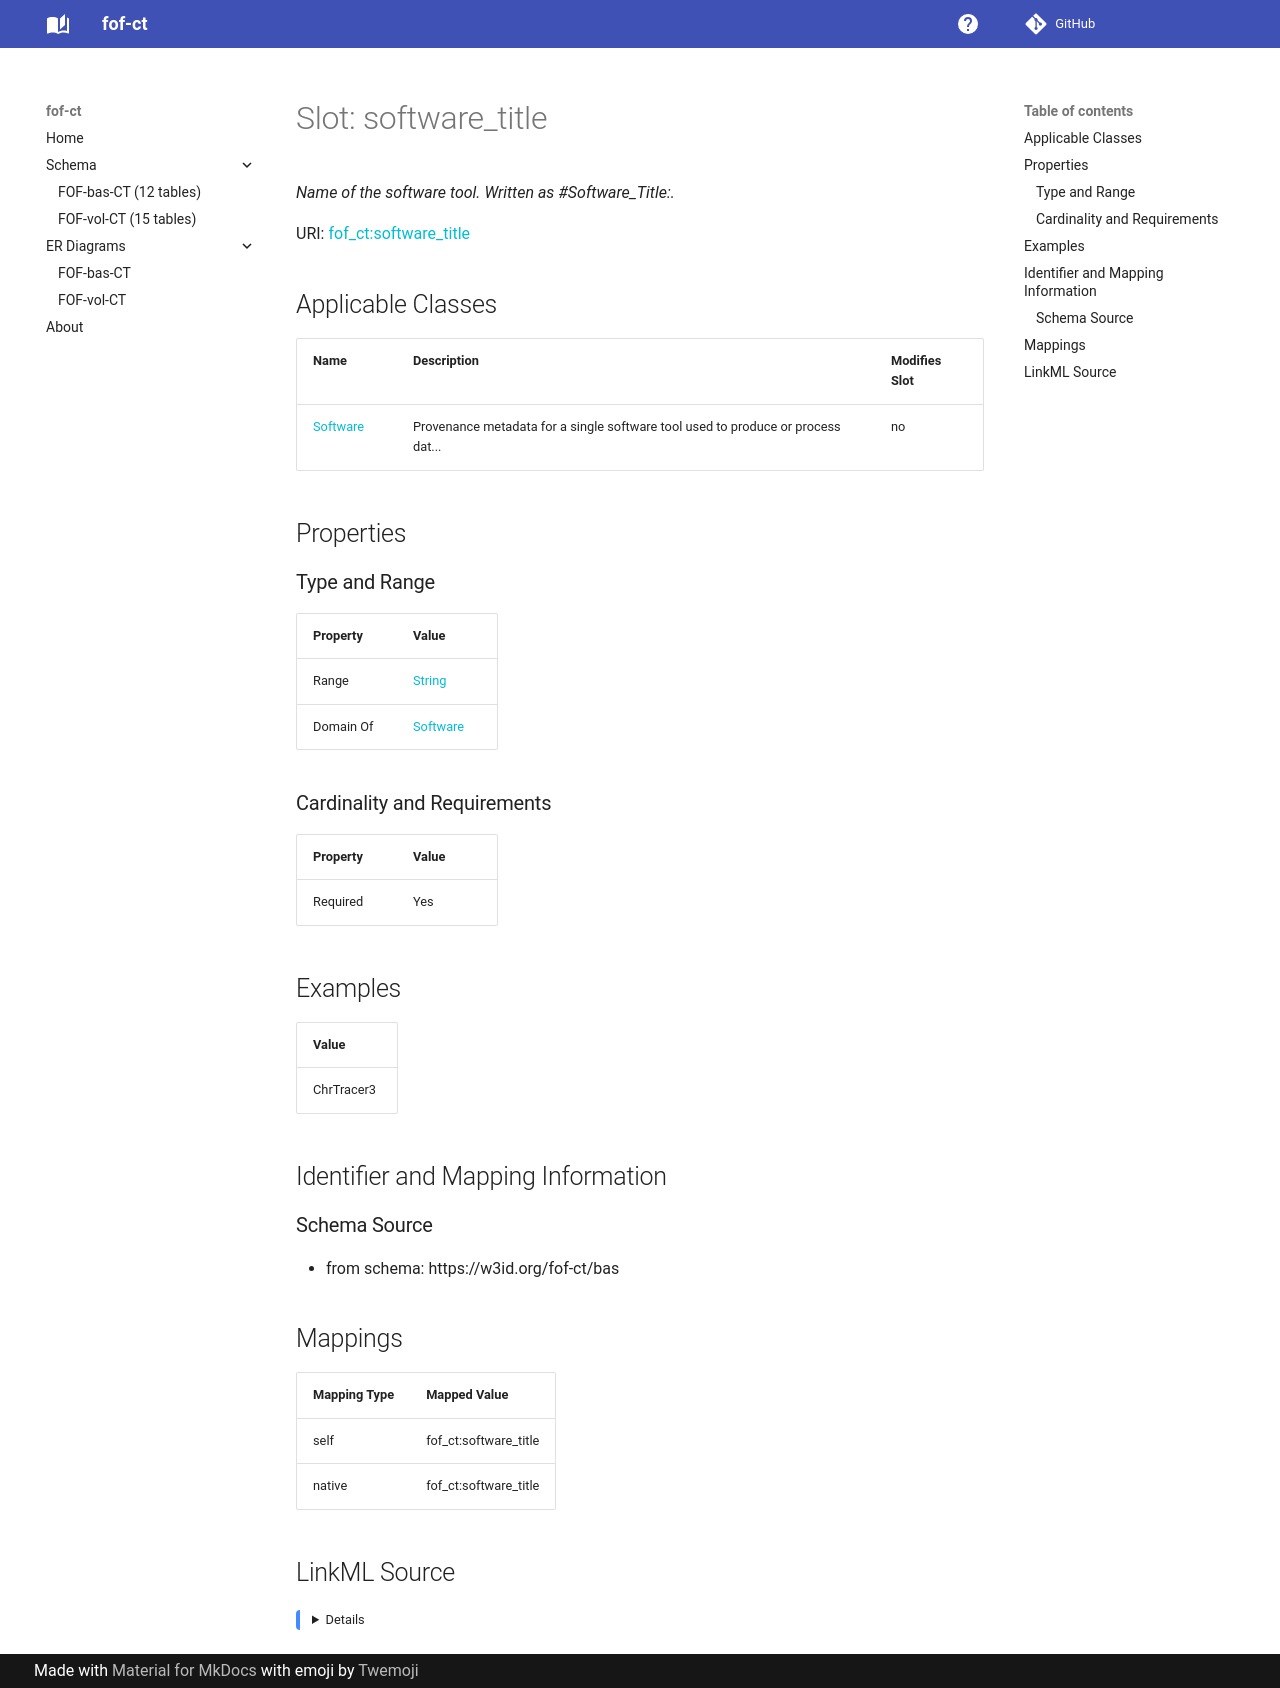

repository: strambc/fof-ct-linkml · page: bas/software_title/index.html · generator: mkdocs

---
search:
  boost: 5.0
---

# Slot: software_title 


_Name of the software tool. Written as #Software_Title:._



<div data-search-exclude markdown="1">



URI: [fof_ct:software_title](https://w3id.org/fof-ct/software_title)
<!-- no inheritance hierarchy -->





## Applicable Classes

| Name | Description | Modifies Slot |
| --- | --- | --- |
| [Software](Software.md) | Provenance metadata for a single software tool used to produce or process dat... |  no  |






## Properties

### Type and Range

| Property | Value |
| --- | --- |
| Range | [String](String.md) |
| Domain Of | [Software](Software.md) |

### Cardinality and Requirements

| Property | Value |
| --- | --- |
| Required | Yes |









## Examples

| Value |
| --- |
| ChrTracer3 |



## Identifier and Mapping Information





### Schema Source


* from schema: https://w3id.org/fof-ct/bas




## Mappings

| Mapping Type | Mapped Value |
| ---  | ---  |
| self | fof_ct:software_title |
| native | fof_ct:software_title |




## LinkML Source

<details>
```yaml
name: software_title
description: 'Name of the software tool. Written as #Software_Title:.'
examples:
- value: ChrTracer3
from_schema: https://w3id.org/fof-ct/bas
rank: 1000
domain_of:
- Software
range: string
required: true

```
</details></div>
